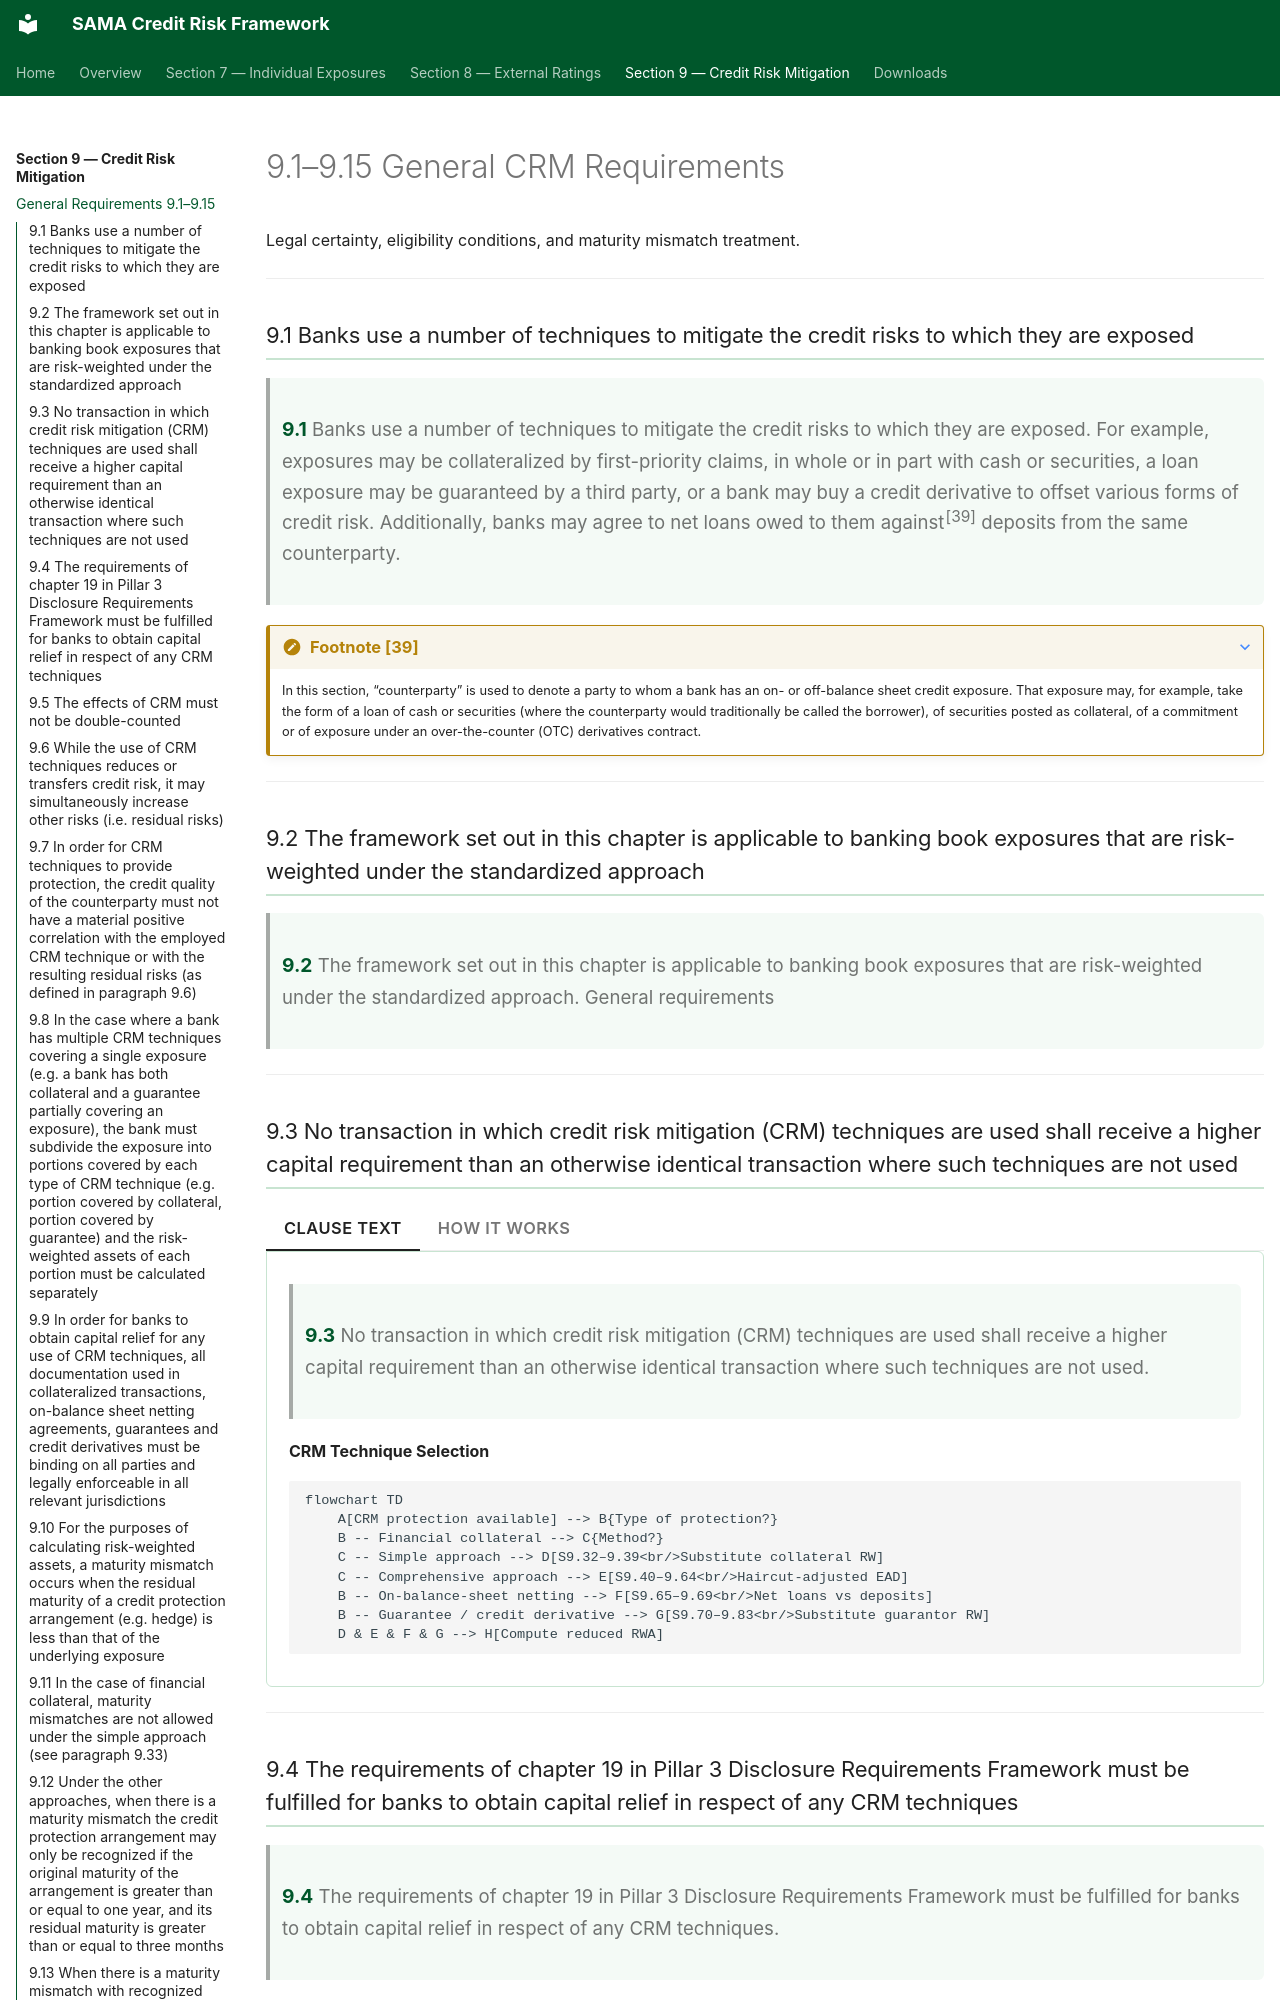

repository: umairmohsin/Credit_Risk_regulation · page: section-9/9-1-general/index.html · generator: mkdocs

# 9.1–9.15 General CRM Requirements

Legal certainty, eligibility conditions, and maturity mismatch treatment.

---

### 9.1 Banks use a number of techniques to mitigate the credit risks to which they are exposed { #clause-9-1 }

> **9.1** Banks use a number of techniques to mitigate the credit risks to which they are exposed. For example, exposures may be collateralized by first-priority claims, in whole or in part with cash or securities, a loan exposure may be guaranteed by a third party, or a bank may buy a credit derivative to offset various forms of credit risk. Additionally, banks may agree to net loans owed to them against<sup>[39]</sup> deposits from the same counterparty.

???+ note "Footnote [39]"
    In this section, “counterparty” is used to denote a party to whom a bank has an on- or off-balance sheet credit exposure. That exposure may, for example, take the form of a loan of cash or securities (where the counterparty would traditionally be called the borrower), of securities posted as collateral, of a commitment or of exposure under an over-the-counter (OTC) derivatives contract.

---

### 9.2 The framework set out in this chapter is applicable to banking book exposures that are risk-weighted under the standardized approach { #clause-9-2 }

> **9.2** The framework set out in this chapter is applicable to banking book exposures that are risk-weighted under the standardized approach. General requirements

---

### 9.3 No transaction in which credit risk mitigation (CRM) techniques are used shall receive a higher capital requirement than an otherwise identical transaction where such techniques are not used { #clause-9-3 }

=== "Clause Text"
    > **9.3** No transaction in which credit risk mitigation (CRM) techniques are used shall receive a higher capital requirement than an otherwise identical transaction where such techniques are not used.

=== "How it works"
    **CRM Technique Selection**

    ```mermaid
    flowchart TD
        A[CRM protection available] --> B{Type of protection?}
        B -- Financial collateral --> C{Method?}
        C -- Simple approach --> D[S9.32–9.39<br/>Substitute collateral RW]
        C -- Comprehensive approach --> E[S9.40–9.64<br/>Haircut-adjusted EAD]
        B -- On-balance-sheet netting --> F[S9.65–9.69<br/>Net loans vs deposits]
        B -- Guarantee / credit derivative --> G[S9.70–9.83<br/>Substitute guarantor RW]
        D & E & F & G --> H[Compute reduced RWA]
    ```


---

### 9.4 The requirements of chapter 19 in Pillar 3 Disclosure Requirements Framework must be fulfilled for banks to obtain capital relief in respect of any CRM techniques { #clause-9-4 }

> **9.4** The requirements of chapter 19 in Pillar 3 Disclosure Requirements Framework must be fulfilled for banks to obtain capital relief in respect of any CRM techniques.

---
